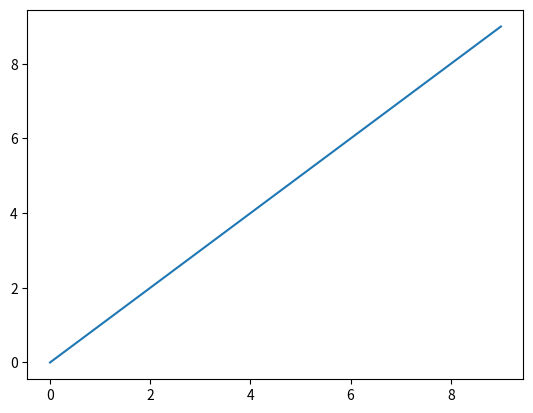
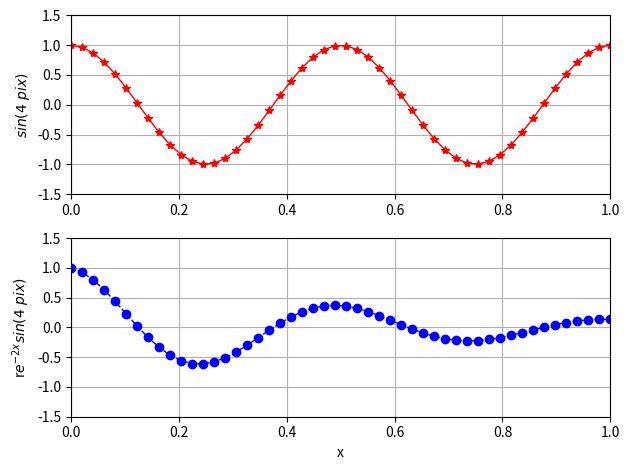

Reproduce these figures in Python, in order.
# cmd - pip install numpy
# pip install matplotlib

# as = alias
import numpy as np
# numpy : 수학
import matplotlib.pyplot as plt
# matplotlib : 화면에 보여주는 얘

if __name__ == "__main__":
    x = np.arange(0, 10)
    y = x
    
    plt.plot(x, y)
    plt.show()

x = np.linspace(0, 1, 50)

y1 = np.cos(4 * np.pi * x)
y2 = np.cos(4 * np.pi * x) * np.exp(-2 * x)

fig, ax = plt.subplots(2, 1)

ax[0].plot(x, y1, 'r-*', lw = 1)
ax[0].grid(True)
ax[0].set_ylabel(r'$sin(4 \ pi x)$')
ax[0].axis([0, 1, -1.5, 1.5])

ax[1].plot(x, y2, 'b--o', lw = 1)
ax[1].grid(True)
ax[1].set_xlabel('x')
ax[1].set_ylabel('r$ e^{-2x} sin(4 \ pi x) $')
ax[1].axis([0, 1, -1.5, 1.5])

plt.tight_layout()
plt.show()








